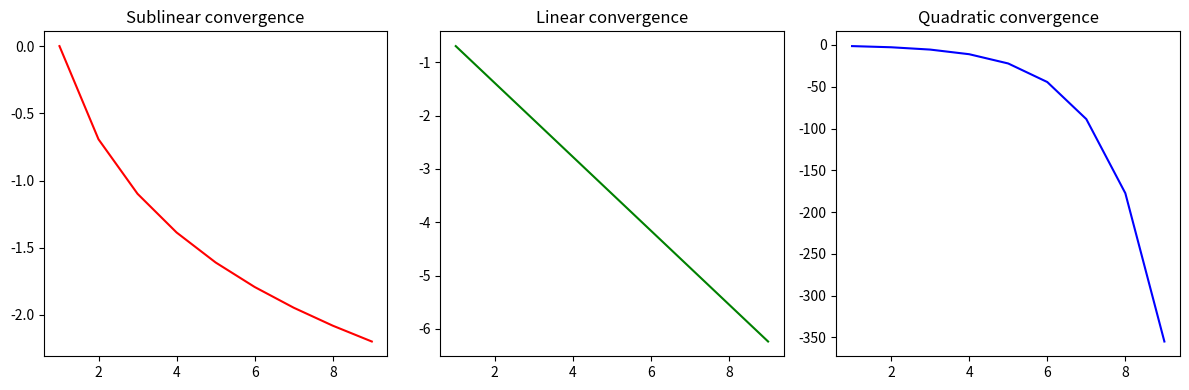

The matplotlib source for this figure: (Note: this script raises an exception after producing the figure.)
# Plot theoretical rates of convergence

import numpy as np
import matplotlib.pyplot as plt
import os

def save_fig(fname):
    figdir = os.path.join(os.environ["PYPROBML"], "figures")
    plt.tight_layout()    
    fullname = os.path.join(figdir, fname)
    print('saving to {}'.format(fullname))
    plt.savefig(fullname)
    

plt.figure(figsize=(12,4))

ks = range(1,10)
ys = [1.0/k for k in ks]
print(ys)
plt.subplot(1,3,1)
plt.plot(ks, np.log(ys), color = 'r')
plt.title('Sublinear convergence')

ys = [1.0/(2**k) for k in ks]
print(ys)
plt.subplot(1,3,2)
plt.plot(ks, np.log(ys), color = 'g')
plt.title('Linear convergence')

ys = [1.0/(2**(2**k)) for k in ks]
print(ys)
plt.subplot(1,3,3)
plt.plot(ks, np.log(ys), color = 'b')
plt.title('Quadratic convergence')

#fig.subplots_adjust(hspace=0)
plt.tight_layout()
plt.draw()
plt.show()
    
plt.show()
fname = 'convergenceRates.pdf'
print(fname)
save_fig(fname)

